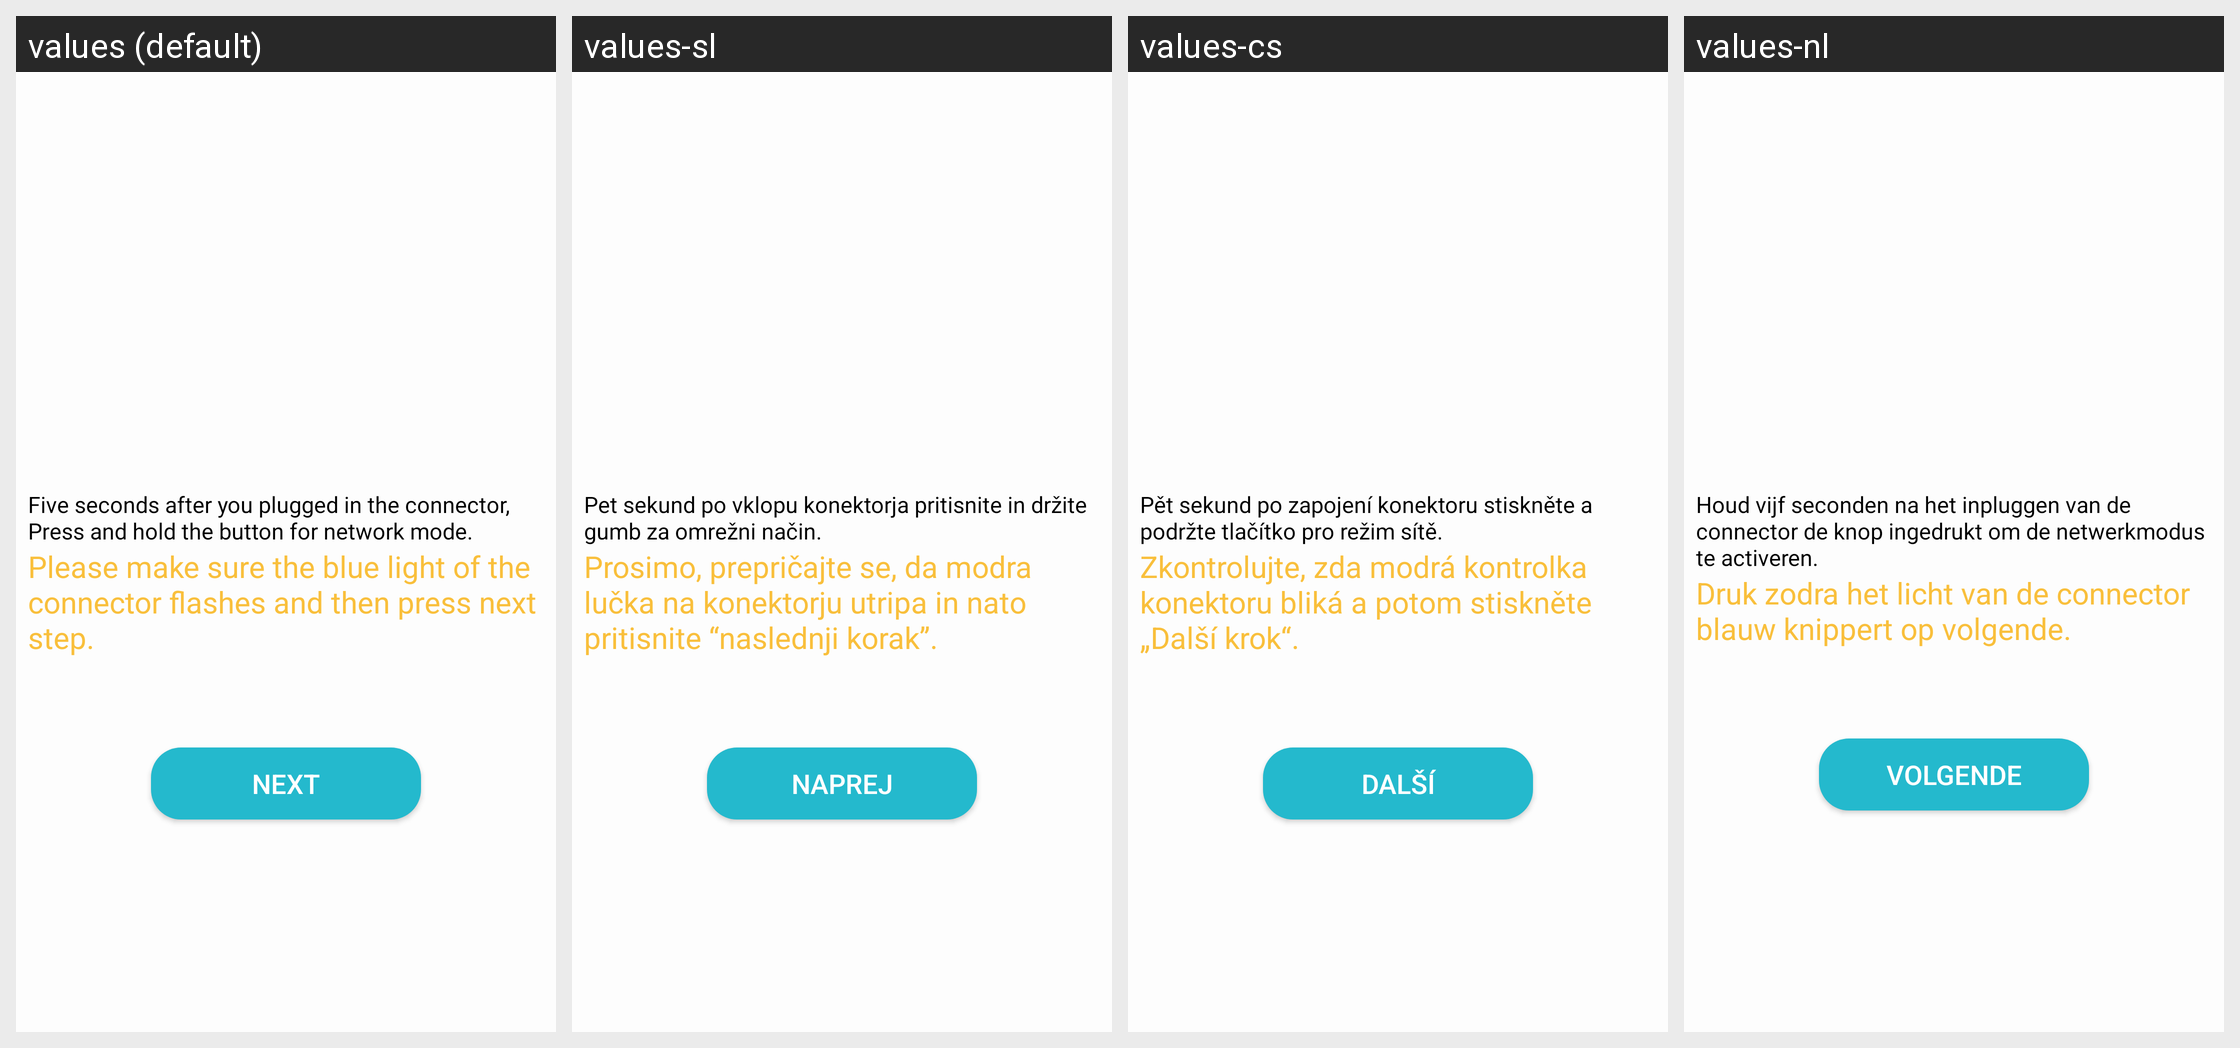

Strings drawn on this Android screen and how each of the app's shown locales translates them:
Android screen res/layout/activity_before_config_esptouch.xml rendered under 4 locales, left to right: values (default), values-sl, values-cs, values-nl. Device: Nexus 5 (rendered at 1080×1920; each locale shown at half size, 540×960, under a caption strip naming it); theme AppTheme.
Other locales in the repository, not shown: values-de, values-en, values-es, values-fi, values-fr, values-it, values-zh.
Strings drawn on this screen, with the default value and each locale's value (text and hints the layout hard-codes, and strings that could not be matched under every locale, appear in the picture but are not listed):

config_instruction
  values: Five seconds after you plugged in the connector, Press and hold the button for network mode.
  values-sl: Pet sekund po vklopu konektorja pritisnite in držite gumb za omrežni način.
  values-cs: Pět sekund po zapojení konektoru stiskněte a podržte tlačítko pro režim sítě.
  values-nl: Houd vijf seconden na het inpluggen van de connector de knop ingedrukt om de netwerkmodus te activeren.

how_to_config
  values: Please make sure the blue light of the connector flashes and then press next step.
  values-sl: Prosimo, prepričajte se, da modra lučka na konektorju utripa in nato pritisnite “naslednji korak”.
  values-cs: Zkontrolujte, zda modrá kontrolka konektoru bliká a potom stiskněte „Další krok“.
  values-nl: Druk zodra het licht van de connector blauw knippert op volgende.

next
  values: NEXT
  values-sl: NAPREJ
  values-cs: DALŠÍ
  values-nl: VOLGENDE
